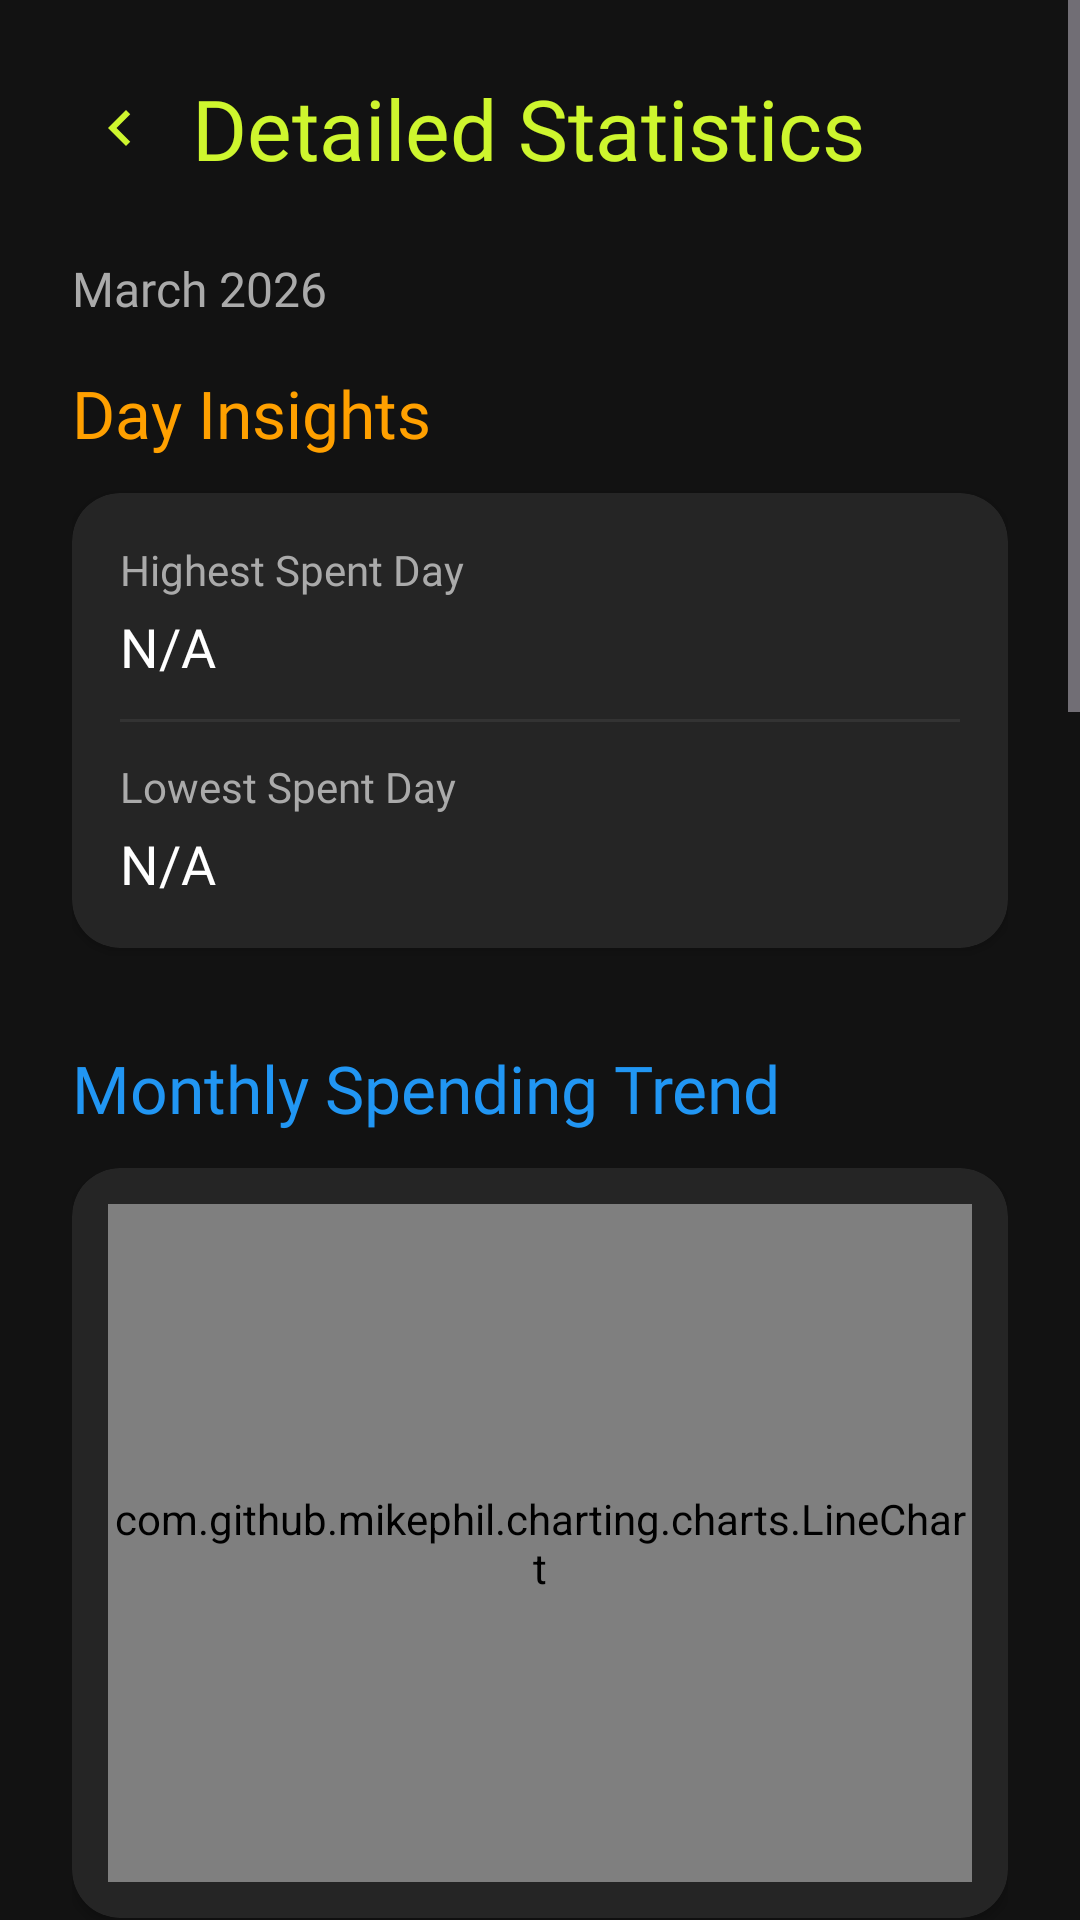

The Android layout XML behind this screen, and the referenced resources:
<!-- AndroidManifest.xml: application theme Theme.MoneyTracker -->
<!-- res/layout/activity_statistics.xml -->
<?xml version="1.0" encoding="utf-8"?>
<ScrollView xmlns:android="http://schemas.android.com/apk/res/android"
    xmlns:tools="http://schemas.android.com/tools"
    xmlns:app="http://schemas.android.com/apk/res-auto"
    android:id="@+id/main"
    android:layout_width="match_parent"
    android:layout_height="match_parent"
    android:background="@color/darkBg"
    tools:context=".page.Statistics_Activity">

    <LinearLayout
        android:layout_width="match_parent"
        android:layout_height="wrap_content"
        android:orientation="vertical"
        android:padding="24dp">

        <RelativeLayout
            android:layout_width="match_parent"
            android:layout_height="wrap_content"
            android:layout_marginBottom="24dp">

            <ImageView
                android:id="@+id/backButton"
                android:layout_width="32dp"
                android:layout_height="32dp"
                android:layout_centerVertical="true"
                android:src="@drawable/baseline_chevron_left_24"
                android:padding="4dp"
                android:background="?attr/selectableItemBackgroundBorderless" />

            <TextView
                android:layout_width="wrap_content"
                android:layout_height="wrap_content"
                android:layout_centerVertical="true"
                android:layout_toEndOf="@id/backButton"
                android:layout_marginStart="8dp"
                android:text="Detailed Statistics"
                android:textColor="@color/colorPrimary"
                android:textSize="28sp"
                android:fontFamily="@font/primary_bold" />
        </RelativeLayout>

        <TextView
            android:id="@+id/statsMonthSubtitle"
            android:layout_width="wrap_content"
            android:layout_height="wrap_content"
            android:layout_marginBottom="16dp"
            android:text="March 2026"
            android:textColor="@color/gray600"
            android:textSize="16sp"
            android:fontFamily="@font/primary_medium" />

        
        <TextView
            android:layout_width="wrap_content"
            android:layout_height="wrap_content"
            android:text="@string/day_insights"
            style="@style/StatsSectionTitle"
            android:textColor="@color/accentAmber"/>

        <androidx.cardview.widget.CardView
            android:layout_width="match_parent"
            android:layout_height="wrap_content"
            android:layout_marginTop="12dp"
            app:cardCornerRadius="16dp"
            app:cardElevation="2dp"
            android:backgroundTint="@color/darkCard">

            <LinearLayout
                android:layout_width="match_parent"
                android:layout_height="wrap_content"
                android:orientation="vertical"
                android:padding="16dp">

                <TextView
                    android:layout_width="wrap_content"
                    android:layout_height="wrap_content"
                    android:text="@string/highest_spent_day"
                    android:fontFamily="@font/primary_medium"
                    android:textColor="@color/gray600"
                    android:textSize="14sp" />

                <TextView
                    android:id="@+id/highestSpentDay"
                    android:layout_width="wrap_content"
                    android:layout_height="wrap_content"
                    android:layout_marginTop="4dp"
                    android:fontFamily="@font/primary_bold"
                    android:text="N/A"
                    android:textColor="@color/white"
                    android:textSize="18sp" />

                <View
                    android:layout_width="match_parent"
                    android:layout_height="1dp"
                    android:background="@color/gray200"
                    android:layout_marginVertical="12dp" />

                <TextView
                    android:layout_width="wrap_content"
                    android:layout_height="wrap_content"
                    android:text="@string/lowest_spent_day"
                    android:fontFamily="@font/primary_medium"
                    android:textColor="@color/gray600"
                    android:textSize="14sp" />

                <TextView
                    android:id="@+id/lowestSpentDay"
                    android:layout_width="wrap_content"
                    android:layout_height="wrap_content"
                    android:layout_marginTop="4dp"
                    android:fontFamily="@font/primary_bold"
                    android:text="N/A"
                    android:textColor="@color/white"
                    android:textSize="18sp" />
            </LinearLayout>
        </androidx.cardview.widget.CardView>

        
        <TextView
            android:layout_width="wrap_content"
            android:layout_height="wrap_content"
            android:text="Monthly Spending Trend"
            style="@style/StatsSectionTitle"
            android:layout_marginTop="32dp"
            android:textColor="@color/accentBlue"/>

        <androidx.cardview.widget.CardView
            android:layout_width="match_parent"
            android:layout_height="250dp"
            android:layout_marginTop="12dp"
            app:cardCornerRadius="16dp"
            app:cardElevation="2dp"
            android:backgroundTint="@color/darkCard">

            <com.github.mikephil.charting.charts.LineChart
                android:id="@+id/monthlyLineChart"
                android:layout_width="match_parent"
                android:layout_height="match_parent"
                android:layout_margin="12dp" />
        </androidx.cardview.widget.CardView>

        
        <TextView
            android:layout_width="wrap_content"
            android:layout_height="wrap_content"
            android:text="Investment Trend"
            style="@style/StatsSectionTitle"
            android:layout_marginTop="32dp"
            android:textColor="@color/accentGreen"/>

        <androidx.cardview.widget.CardView
            android:layout_width="match_parent"
            android:layout_height="250dp"
            android:layout_marginTop="12dp"
            app:cardCornerRadius="16dp"
            app:cardElevation="2dp"
            android:backgroundTint="@color/darkCard">

            <com.github.mikephil.charting.charts.LineChart
                android:id="@+id/investmentLineChart"
                android:layout_width="match_parent"
                android:layout_height="match_parent"
                android:layout_margin="12dp" />
        </androidx.cardview.widget.CardView>

        
        <TextView
            android:layout_width="wrap_content"
            android:layout_height="wrap_content"
            android:text="@string/yearly_overview"
            style="@style/StatsSectionTitle"
            android:layout_marginTop="32dp"
            android:textColor="@color/accentGreen"/>

        <LinearLayout
            android:layout_width="match_parent"
            android:layout_height="wrap_content"
            android:orientation="horizontal"
            android:layout_marginBottom="10dp"
            android:layout_marginTop="12dp">

            <include layout="@layout/component_stat_card"
                android:id="@+id/yearTotalSpent"
                android:layout_width="0dp"
                android:layout_weight="1"
                android:layout_marginEnd="5dp"
                android:layout_height="wrap_content" />

            <include layout="@layout/component_stat_card"
                android:id="@+id/yearTotalInvestments"
                android:layout_width="0dp"
                android:layout_marginStart="5dp"
                android:layout_weight="1"
                android:layout_height="wrap_content" />
        </LinearLayout>

        <include layout="@layout/component_stat_card"
            android:id="@+id/yearAvgDaily"
            android:layout_width="match_parent"
            android:layout_height="wrap_content"
            android:layout_marginTop="4dp" />

        
        <TextView
            android:layout_width="wrap_content"
            android:layout_height="wrap_content"
            android:text="Year Spending Breakdown"
            style="@style/StatsSectionTitle"
            android:layout_marginTop="32dp"
            android:textColor="@color/accentAmber"/>

        <androidx.cardview.widget.CardView
            android:layout_width="match_parent"
            android:layout_height="250dp"
            android:layout_marginTop="12dp"
            app:cardCornerRadius="16dp"
            app:cardElevation="2dp"
            android:backgroundTint="@color/darkCard">

            <com.github.mikephil.charting.charts.BarChart
                android:id="@+id/yearlyBarChart"
                android:layout_width="match_parent"
                android:layout_height="match_parent"
                android:layout_margin="12dp" />
        </androidx.cardview.widget.CardView>


        
        <TextView
            android:layout_width="wrap_content"
            android:layout_height="wrap_content"
            android:text="@string/lifetime_stats"
            style="@style/StatsSectionTitle"
            android:layout_marginTop="32dp"
            android:textColor="@color/colorPrimaryVariant"/>

        <LinearLayout
            android:layout_width="match_parent"
            android:layout_height="wrap_content"
            android:orientation="horizontal"
            android:layout_marginTop="12dp">

            <include layout="@layout/component_stat_card"
                android:id="@+id/totalDaysTracked"
                android:layout_width="0dp"
                android:layout_weight="1"
                android:layout_marginEnd="5dp"
                android:layout_height="wrap_content" />

            <include layout="@layout/component_stat_card"
                android:id="@+id/overallTotalSpent"
                android:layout_width="0dp"
                android:layout_weight="1"
                android:layout_marginStart="5dp"
                android:layout_height="wrap_content" />
        </LinearLayout>

        
        <View
            android:layout_width="match_parent"
            android:layout_height="40dp" />

    </LinearLayout>
</ScrollView>
<!-- res/layout/component_stat_card.xml (included above) -->
<?xml version="1.0" encoding="utf-8"?>
<androidx.cardview.widget.CardView xmlns:android="http://schemas.android.com/apk/res/android"
    xmlns:card_view="http://schemas.android.com/apk/res-auto"
    android:layout_width="match_parent"
    android:layout_height="wrap_content"
    card_view:cardCornerRadius="16dp"
    card_view:cardElevation="2dp"
    android:layout_margin="4dp"
    android:backgroundTint="@color/darkCard">

    <LinearLayout
        android:layout_width="match_parent"
        android:layout_height="wrap_content"
        android:orientation="vertical"
        android:padding="14dp">

        <TextView
            android:id="@+id/statLabel"
            android:layout_width="wrap_content"
            android:layout_height="wrap_content"
            android:fontFamily="@font/primary_medium"
            android:text="Label"
            android:textColor="@color/gray600"
            android:textSize="13sp" />

        <TextView
            android:id="@+id/statValue"
            android:layout_width="wrap_content"
            android:layout_height="wrap_content"
            android:layout_marginTop="4dp"
            android:fontFamily="@font/primary_bold"
            android:text="Rs. 0.00"
            android:textColor="@color/white"
            android:textSize="16sp" />
    </LinearLayout>
</androidx.cardview.widget.CardView>
<!-- resources referenced by this layout -->
<resources>
  <color name="accentAmber">#FFA000</color>
  <color name="accentBlue">#2196F3</color>
  <color name="accentGreen">#4CAF50</color>
  <color name="colorPrimary">#CEF62E</color>
  <color name="colorPrimaryVariant">#809E0C</color>
  <color name="darkBg">#121212</color>
  <color name="darkCard">#252525</color>
  <color name="gray200">#333333</color>
  <color name="gray600">#AAAAAA</color>
  <color name="white">#FFFFFFFF</color>
  <!-- drawable baseline_chevron_left_24 (drawable) -->
  <vector xmlns:android="http://schemas.android.com/apk/res/android" android:height="24dp" android:tint="@color/colorPrimary" android:viewportHeight="24" android:viewportWidth="24" android:width="24dp">
        
      <path android:fillColor="@android:color/white" android:pathData="M15.41,7.41L14,6l-6,6 6,6 1.41,-1.41L10.83,12z"/>
      
  </vector>
  <string name="day_insights">Day Insights</string>
  <string name="highest_spent_day">Highest Spent Day</string>
  <string name="lifetime_stats">Lifetime Stats</string>
  <string name="lowest_spent_day">Lowest Spent Day</string>
  <string name="yearly_overview">Yearly Overview</string>
  <style name="StatsSectionTitle">
          <item name="android:textSize">22sp</item>
          <item name="android:fontFamily">@font/primary_bold</item>
          <item name="android:textColor">@color/colorPrimary</item>
      </style>
  <style name="Theme.MoneyTracker" parent="Base.Theme.MoneyTracker" />
  <style name="Base.Theme.MoneyTracker" parent="Theme.Material3.Dark.NoActionBar">
          <item name="colorPrimary">@color/colorPrimary</item>
          <item name="colorOnPrimary">@color/colorOnPrimary</item>
          <item name="colorSecondary">@color/colorSecondary</item>
          <item name="android:colorBackground">@color/darkBg</item>
          <item name="colorSurface">@color/darkSurface</item>
          <item name="colorOnSurface">@color/white</item>
          <item name="android:textColor">@color/white</item>
          <item name="android:statusBarColor">@color/darkBg</item>
      </style>
  <color name="colorOnPrimary">#000000</color>
  <color name="colorSecondary">#7ACEF62E</color>
  <color name="darkSurface">#1E1E1E</color>
</resources>
